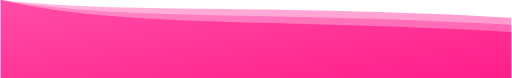
t = 0.00 s
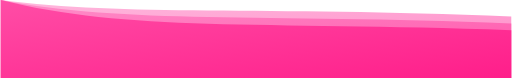
t = 1.00 s
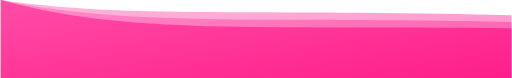
t = 2.00 s
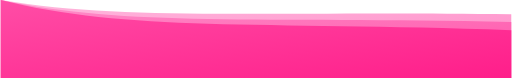
t = 3.00 s
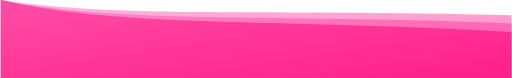
t = 4.00 s
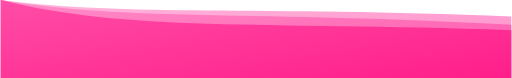
t = 5.00 s

The animated SVG that drew these frames (rendered in a browser with its animation timeline set to each time). Animation: 3 SMIL elements (animate=3); one cycle of 6.00 s, repeats indefinitely.

<svg width="100%" height="220" viewBox="0 0 1440 220" xmlns="http://www.w3.org/2000/svg">
  <defs>
    <linearGradient id="pinkGradient1" x1="0%" y1="0%" y2="100%">
      <stop offset="0%" stop-color="#ffb8dd" />
      <stop offset="100%" stop-color="#ff8ac7" />
    </linearGradient>

    <linearGradient id="pinkGradient2" x1="0%" y1="0%" y2="100%">
      <stop offset="0%" stop-color="#ff8ac7" />
      <stop offset="100%" stop-color="#ff4da6" />
    </linearGradient>

    <linearGradient id="pinkGradient3" x1="0%" y1="0%" y2="100%">
      <stop offset="0%" stop-color="#ff4da6" />
      <stop offset="100%" stop-color="#ff1e8a" />
    </linearGradient>
  </defs>

  <!-- CAMADA 1 (fundo, suave, paralela) -->
  <path 
    d="M0 0 C 360 40, 720 10, 1440 50 L1440 220 L0 220 Z"
    fill="url(#pinkGradient1)"
  >
    <animate 
      attributeName="d"
      dur="6s"
      repeatCount="indefinite"
      values="
        M0 0 C 360 40, 720 10, 1440 50 L1440 220 L0 220 Z;
        M0 0 C 360 60, 720 30, 1440 40 L1440 220 L0 220 Z;
        M0 0 C 360 40, 720 10, 1440 50 L1440 220 L0 220 Z
      "
    />
  </path>

  <!-- CAMADA 2 (meio, mais marcada, paralela) -->
  <path 
    d="M0 0 C 360 60, 720 30, 1440 70 L1440 220 L0 220 Z"
    fill="url(#pinkGradient2)"
    opacity="0.9"
  >
    <animate 
      attributeName="d"
      dur="5s"
      repeatCount="indefinite"
      values="
        M0 0 C 360 60, 720 30, 1440 70 L1440 220 L0 220 Z;
        M0 0 C 360 80, 720 50, 1440 60 L1440 220 L0 220 Z;
        M0 0 C 360 60, 720 30, 1440 70 L1440 220 L0 220 Z
      "
    />
  </path>

  <!-- CAMADA 3 (frente, mais forte, paralela, animada mais rápido) -->
  <path 
    d="M0 0 C 360 80, 720 50, 1440 90 L1440 220 L0 220 Z"
    fill="url(#pinkGradient3)"
    opacity="1"
  >
    <animate 
      attributeName="d"
      dur="4s"
      repeatCount="indefinite"
      values="
        M0 0 C 360 80, 720 50, 1440 90 L1440 220 L0 220 Z;
        M0 0 C 360 100, 720 70, 1440 80 L1440 220 L0 220 Z;
        M0 0 C 360 80, 720 50, 1440 90 L1440 220 L0 220 Z
      "
    />
  </path>
</svg>
